Dataset: DatasetBalanced (GitHub, DikshaP-2506/CropSecureLeafDiseaseDataset). Classes: anthracnose, initial stage, leaf blight, leaf spot, pest damage.

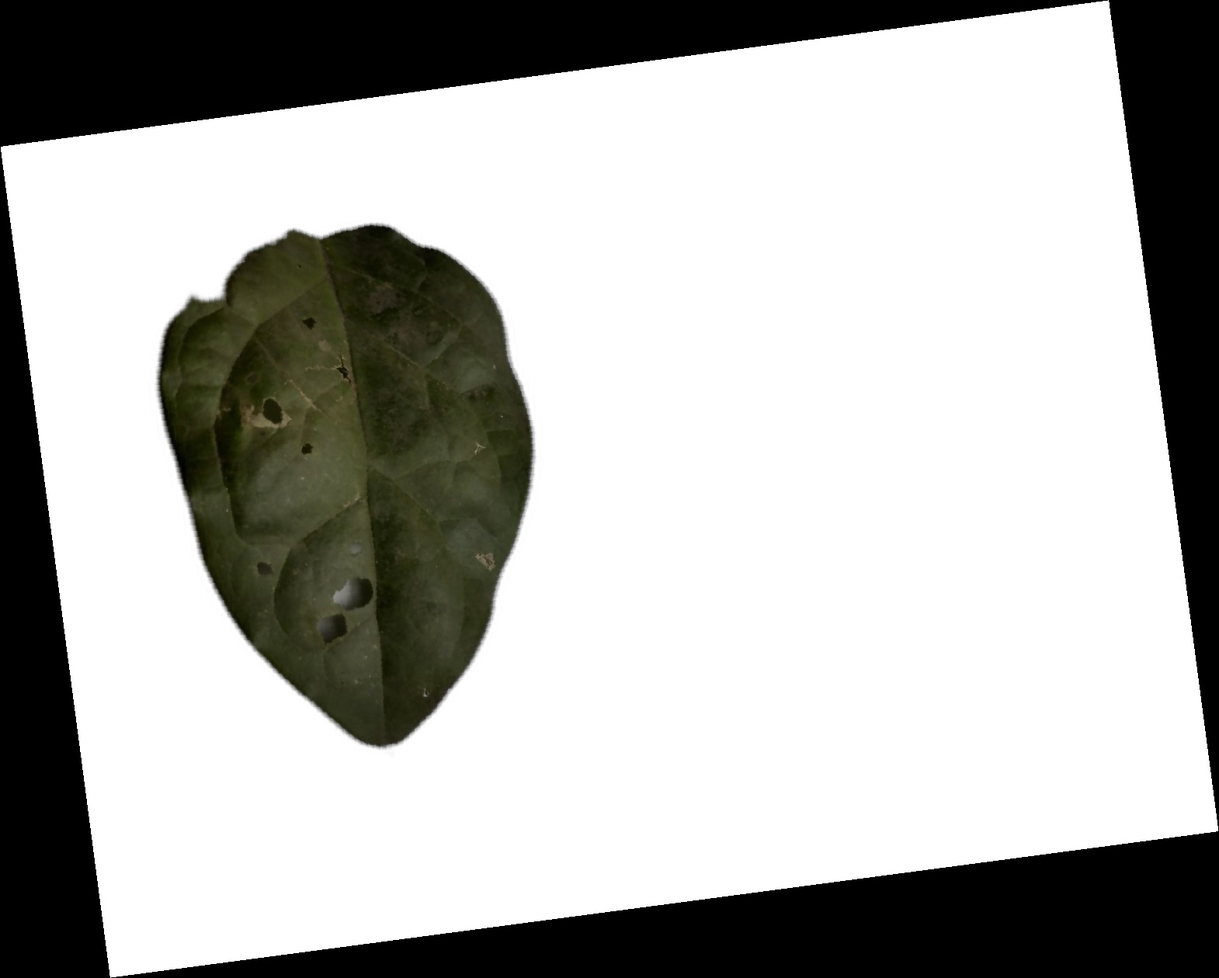
Label: anthracnose

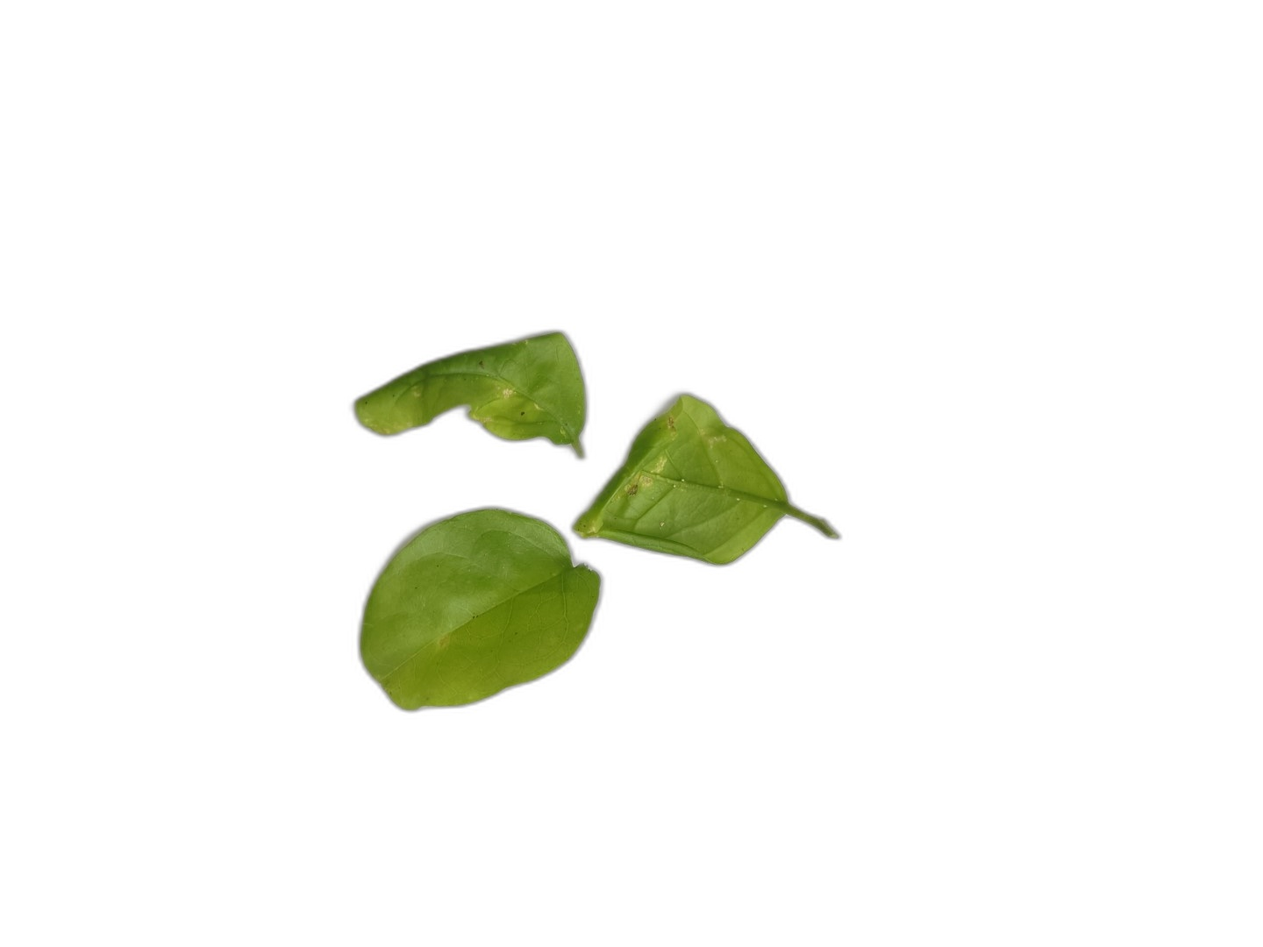
Label: initial stage

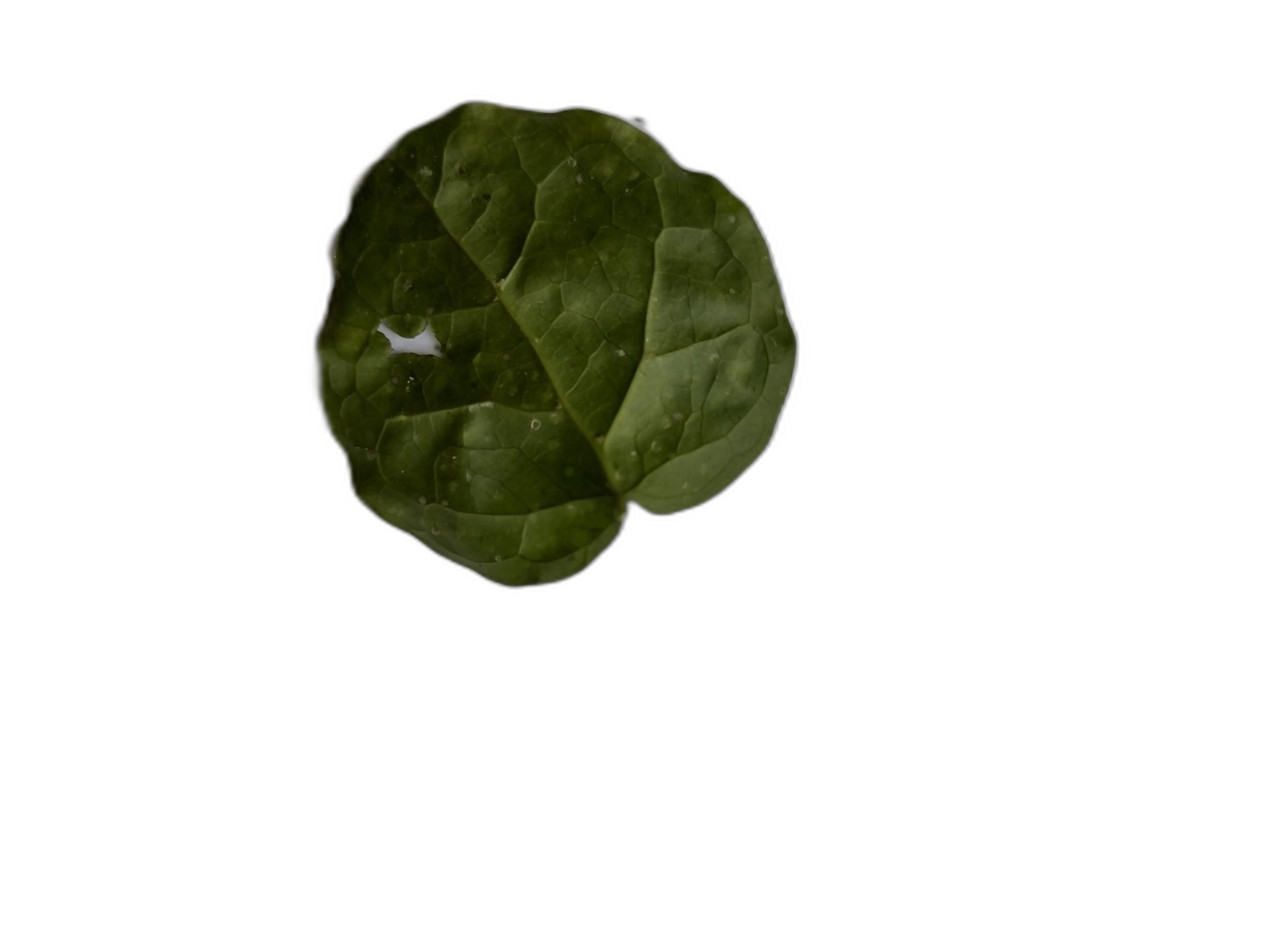
Label: pest damage

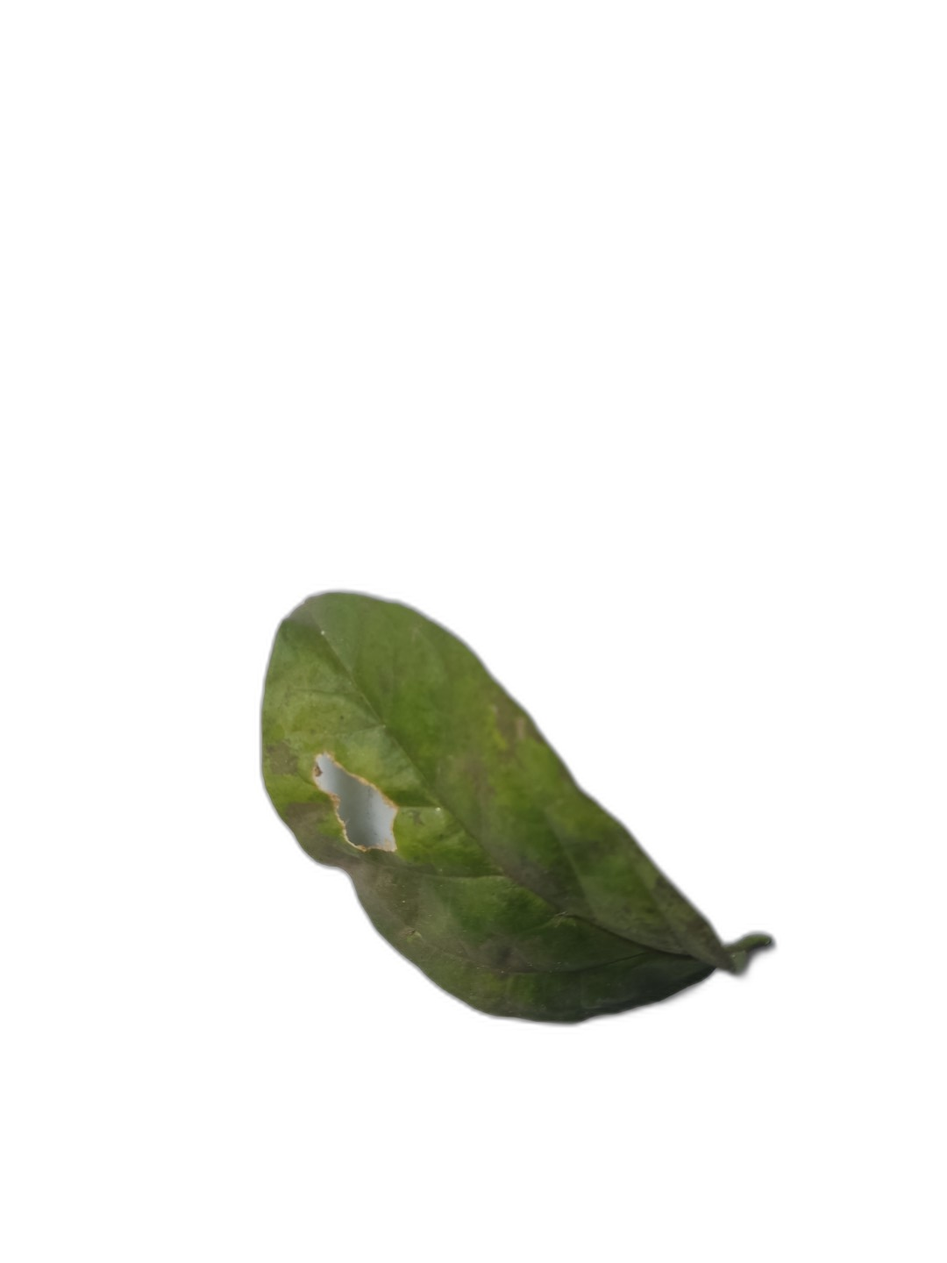
Label: leaf spot

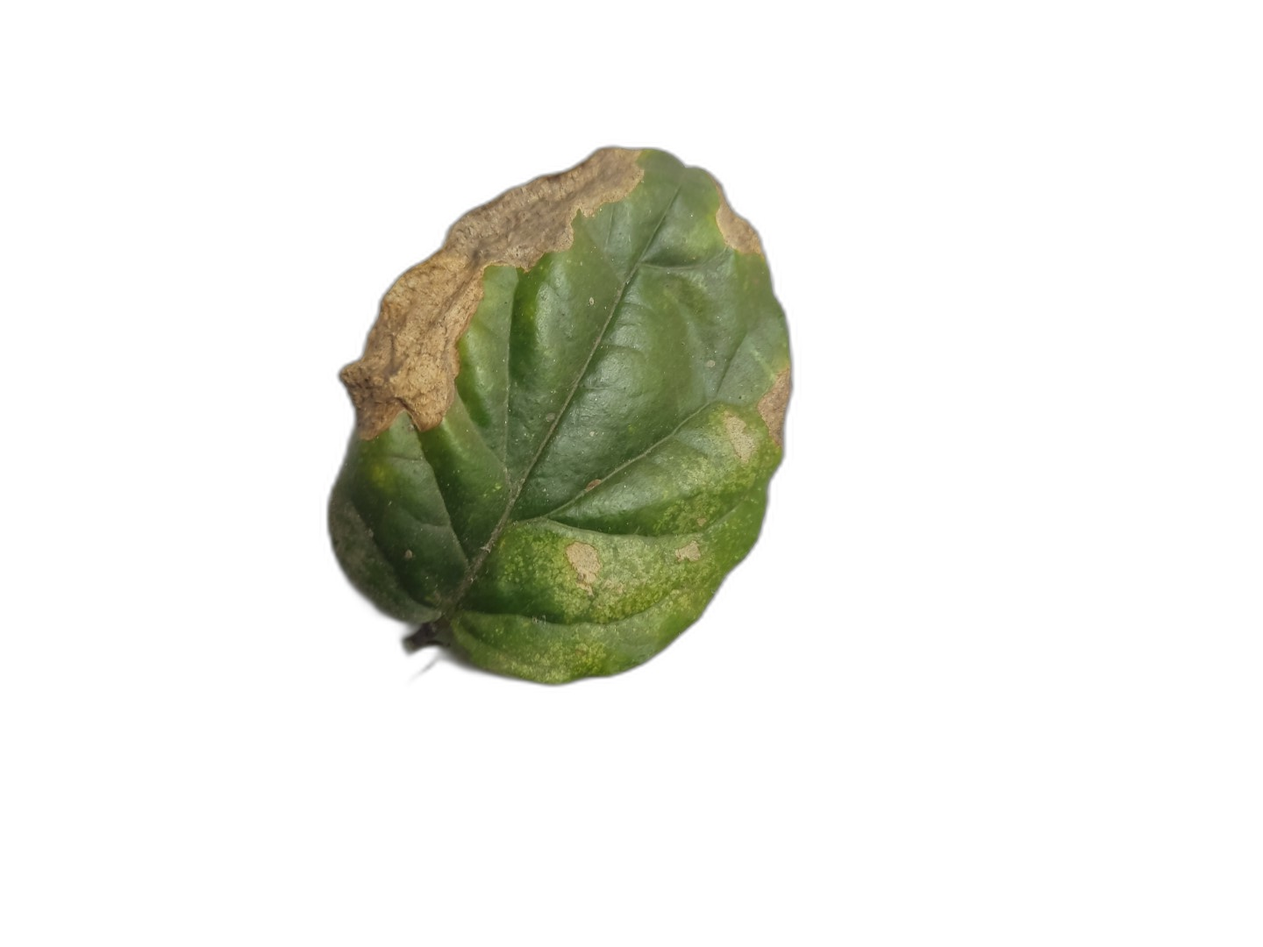
Label: leaf blight

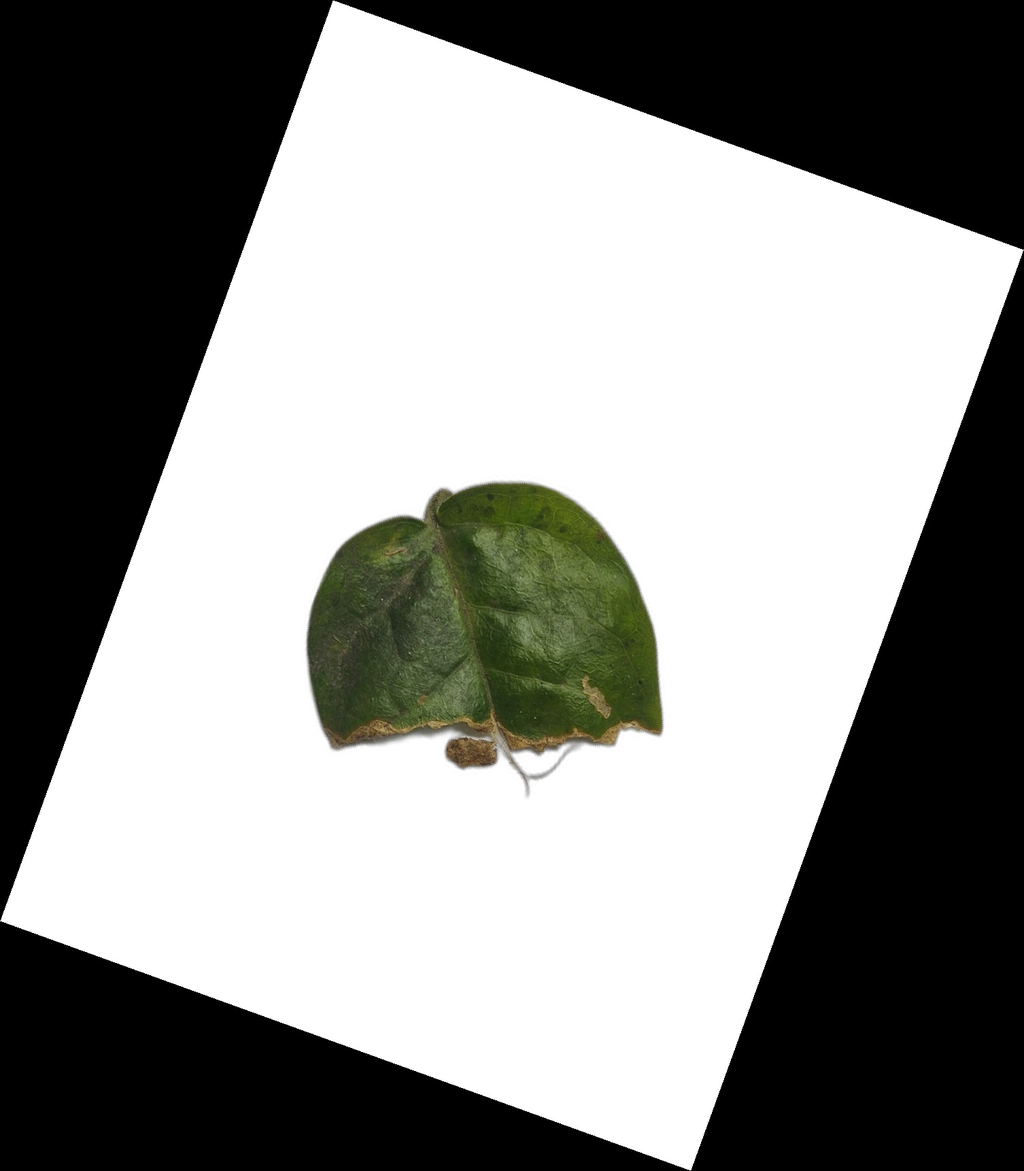
Label: anthracnose
